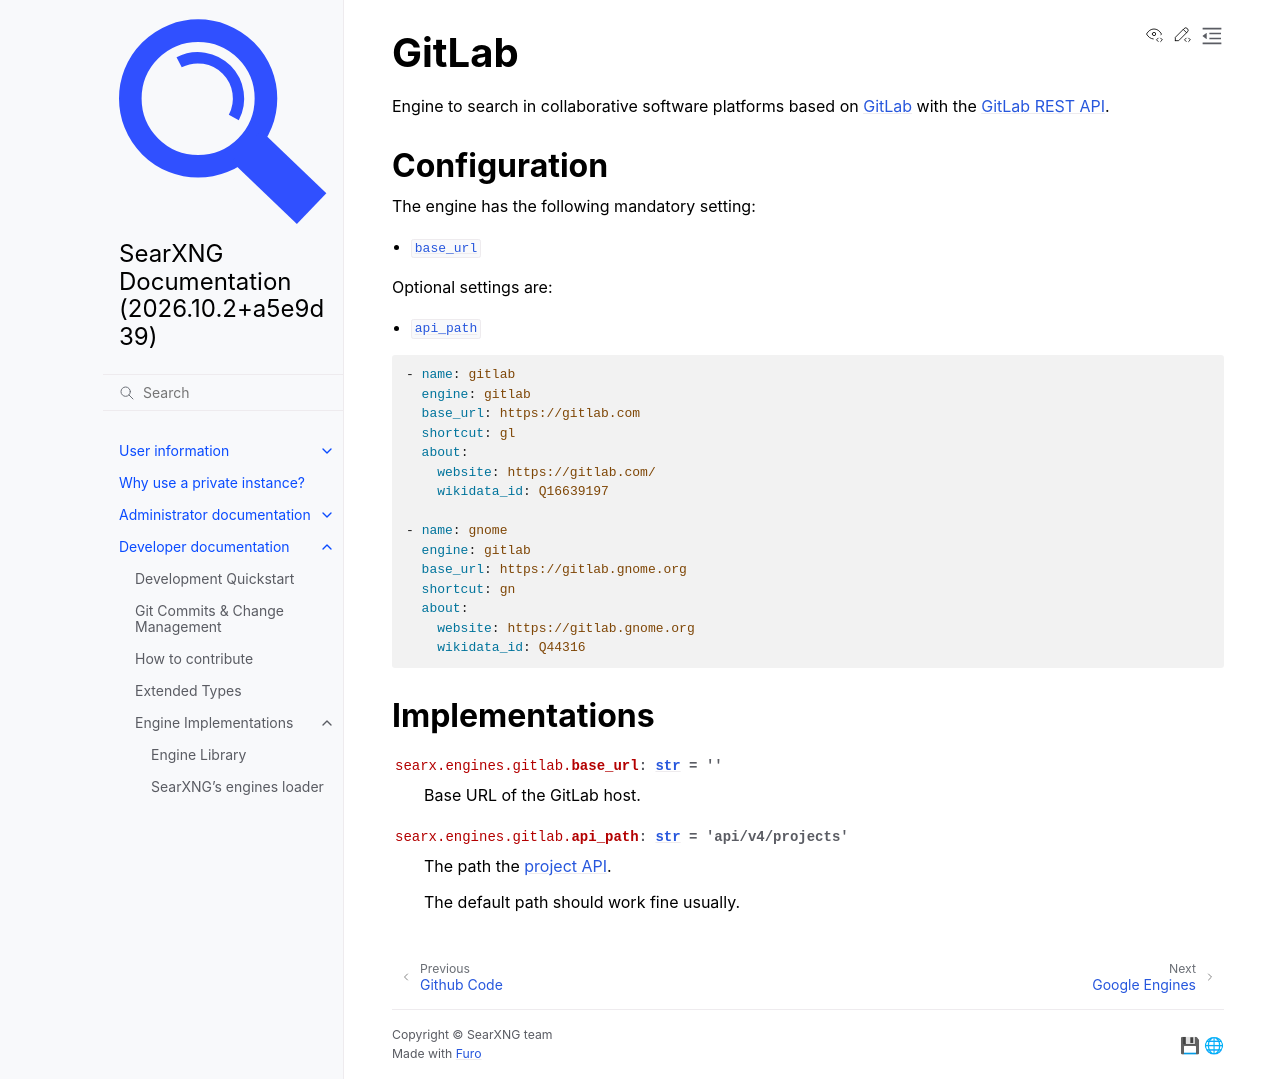

repository: Quad4-Software/void-search · page: dev/engines/online/gitlab.html · generator: sphinx

.. _gitlab engine:

======
GitLab
======

.. automodule:: searx.engines.gitlab
   :members:
